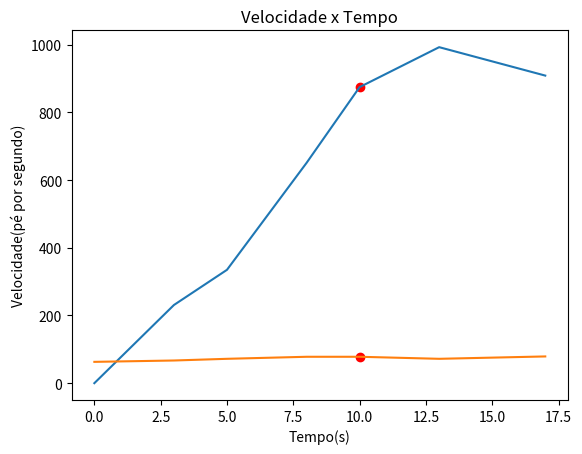

The script that saved this image:
import matplotlib.pyplot as plt
import bisect

# Lista de dados
tempo = [0, 3, 5, 8, 13, 17] # Segundos
distancia = [0, 231, 335, 651, 993, 909] # Pés
velocidade = [63, 67, 72, 78, 72, 79] # pés/segundo

ponto_tempo = 10 #tempo a ser descoberto

n = len(tempo) # Ta

Sd  = 0
Sv = 0
 
for i in range(n):
    L = 1
    
    for j in range(n):
        if i != j: # Calcula polinômios de Lagrange L(x) caso i seja diferente de j
            L = L *((ponto_tempo - tempo[j])/(tempo[i]-tempo[j])) 

    # Calcula o polinômio interpolador de Lagrange
    Sd = Sd + distancia[i] *L # Calcula o valor da distância no t = 10s
    Sv = Sv + velocidade[i] *L # Calcula o valor da velocidade no t = 10s


#adiciona ponto descoberto nas listas 
posicao_insercao = bisect.bisect(tempo, ponto_tempo)# Encontrar a posição de inserção ordenada na lista de tempo
tempo.insert(posicao_insercao, ponto_tempo) # Inserir o ponto descoberto nas listas de forma ordenada
distancia.insert(posicao_insercao, Sd)
velocidade.insert(posicao_insercao, Sv)

print("\n")
print(tempo)
print(distancia)
print(velocidade)

# Grafico Distância vs. Tempo
plt.title('Distância x Tempo')
plt.scatter(ponto_tempo, Sd, color='red', label='Ponto Descoberto')# Adiciona o ponto descoberto ao gráfico
plt.plot(tempo, distancia)
plt.xlabel('Tempo(s)')
plt.ylabel('Distância(pé)')
plt.show()# Exibir o gráfico

# Gráfico Velocidade vs. tempo
plt.title('Velocidade x Tempo')
plt.scatter(ponto_tempo, Sv, color='red', label='Ponto Descoberto')# Adiciona o ponto descoberto ao gráfico
plt.plot(tempo, velocidade)
plt.xlabel('Tempo(s)')
plt.ylabel('Velocidade(pé por segundo)')
plt.show()# Exibir o gráfico

print("\nA estimativa da posição do carro e da sua velocidade quando t = 10s é respectivamente %.0f e %.0f.\n" %(Sd, Sv))